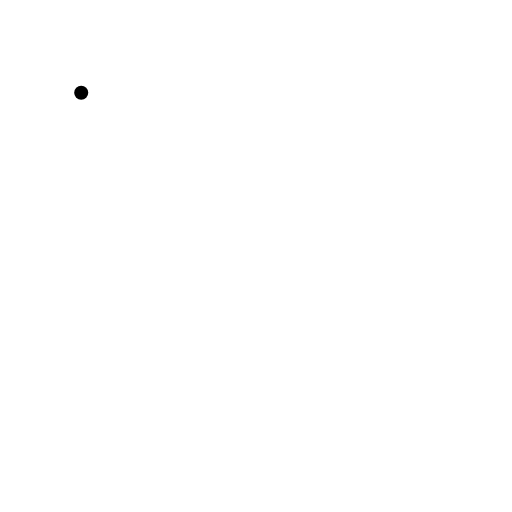
t = 0.00 s
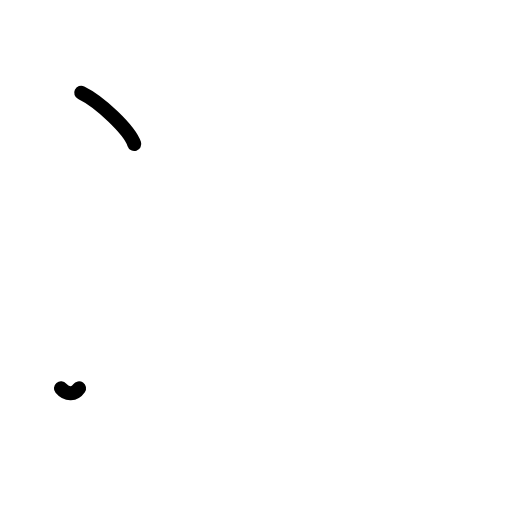
t = 1.38 s
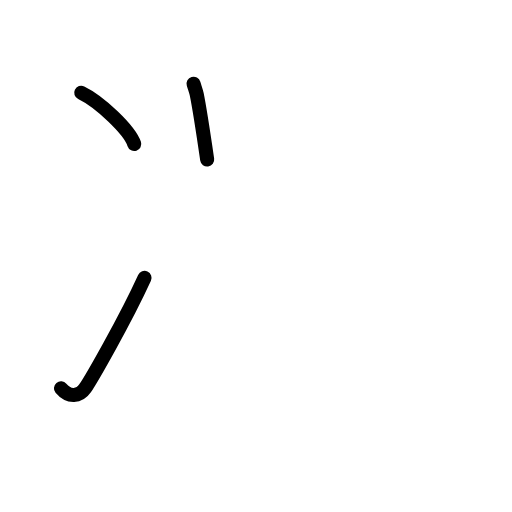
t = 2.75 s
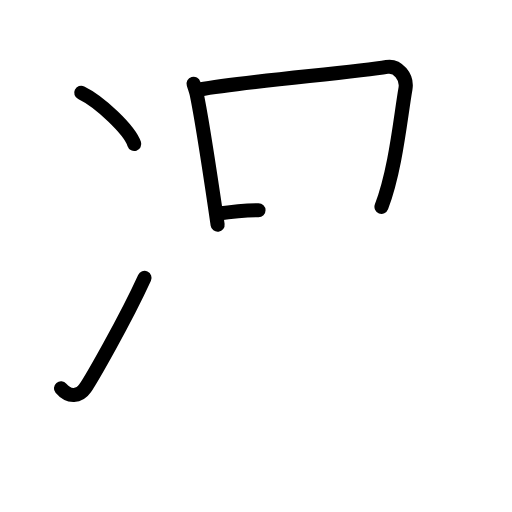
t = 4.25 s
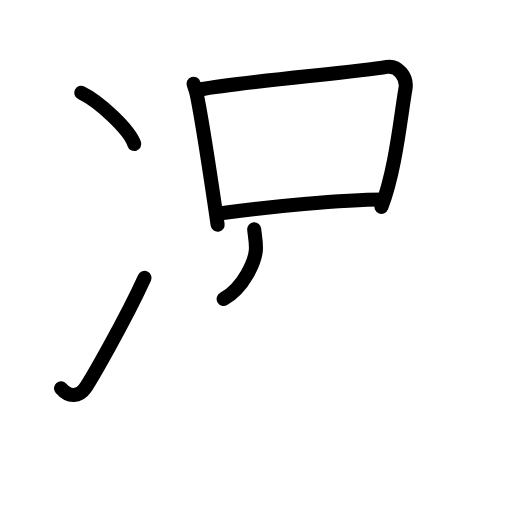
t = 5.63 s
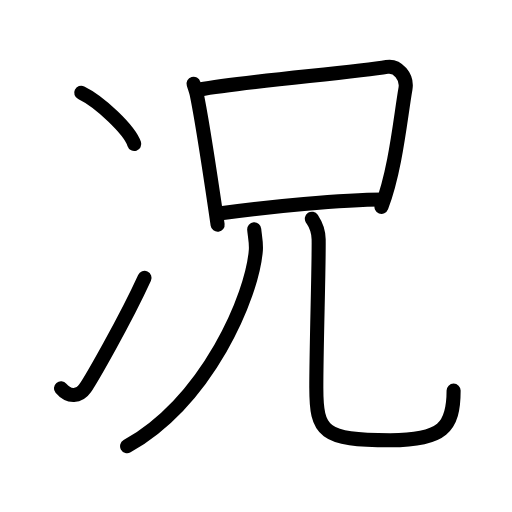
t = 7.00 s

The animated SVG that drew these frames (rendered in a browser with its animation timeline set to each time). Animation: 21 SMIL elements (animate=21); one cycle of 7.00 s.

<?xml version="1.0" encoding="UTF-8"?>
<!--
AniKanjiVG is licensed by CC-BY-SA Paul C. Sommerhoff (https://bitbucket.org/sommerhoff/anikanjivg).
AniKanjiVG uses KanjiVG which is licensed by CC-BY-SA Ulrich Apel (http://kanjivg.tagaini.net).
See also http://creativecommons.org/licenses/by-sa/3.0/
-->
<svg xmlns:kvg='http://kanjivg.tagaini.net' xmlns='http://www.w3.org/2000/svg' width='109' height='109' viewBox='0 0 109 109' style='fill:none;stroke:#000000;stroke-width:3;stroke-linecap:round;stroke-linejoin:round;' id="kvg:kanji_051b5"><g id="kvg:051b5" kvg:element="况"><g id="kvg:051b5-g1" kvg:element="冫" kvg:original="氷" kvg:position="left" kvg:radical="general"><g id="kvg:051b5-g2" kvg:position="top"><path id="kvg:051b5-s1" kvg:type="㇔" d="M17.29,19.75c3.99,1.93,10.3,7.92,11.29,10.91"><animate attributeName="d" begin="0.0s" dur="1.0s" from="M17.29,19.75C17.29,19.75,17.29,19.75,17.29,19.75" to="M17.29,19.75c3.99,1.93,10.3,7.92,11.29,10.91" />
</path>
</g>
<g id="kvg:051b5-g3" kvg:position="bottom"><path id="kvg:051b5-s2" kvg:type="㇀" d="M12.98,82.67c1.71,2.05,3.94,1.73,5.13,0c1.16-1.68,8.39-14.17,12.66-23.51"><animate attributeName="d" begin="1.0s" dur="0.5s" from="M12.98,82.67C12.98,82.67,12.98,82.67,12.98,82.67" to="M12.98,82.67c1.71,2.05,3.94,1.73,5.13,0" />
<animate attributeName="d" begin="1.5s" dur="0.5s" from="M12.98,82.67c1.71,2.05,3.94,1.73,5.13,0c0,0,0,0,0,0,0" to="M12.98,82.67c1.71,2.05,3.94,1.73,5.13,0c1.16-1.68,8.39-14.17,12.66-23.51" />
<animate attributeName="d" begin="0s" dur="1.0s" from="M-100,-100" to="M-100,-100" />
</path>
</g>
</g>
<g id="kvg:051b5-g4" kvg:element="兄" kvg:position="right"><g id="kvg:051b5-g5" kvg:element="口" kvg:position="top"><path id="kvg:051b5-s3" kvg:type="㇑" d="M41.21,17.83c0.27,0.92,0.52,1.54,0.67,2.25C43,25.5,45,38.75,46.33,47.84"><animate attributeName="d" begin="2.0s" dur="0.5s" from="M41.21,17.83C41.21,17.83,41.21,17.83,41.21,17.83" to="M41.21,17.83c0.27,0.92,0.52,1.54,0.67,2.25" />
<animate attributeName="d" begin="2.5s" dur="0.5s" from="M41.21,17.83c0.27,0.92,0.52,1.54,0.67,2.25c0,0,0,0,0,0,0" to="M41.21,17.83c0.27,0.92,0.52,1.54,0.67,2.25C43,25.5,45,38.75,46.33,47.84" />
<animate attributeName="d" begin="0s" dur="2.0s" from="M-100,-100" to="M-100,-100" />
</path>
<path id="kvg:051b5-s4" kvg:type="㇕b" d="M42.55,19.05c9.46-1.73,33.04-3.6,39.79-4.8c2.3-0.41,4.42,2.1,3.98,4.64C85.21,25.3,84.25,36,81.21,44.03"><animate attributeName="d" begin="3.0s" dur="0.3333333333333333s" from="M42.55,19.05C42.55,19.05,42.55,19.05,42.55,19.05" to="M42.55,19.05c9.46-1.73,33.04-3.6,39.79-4.8" />
<animate attributeName="d" begin="3.3333333333333335s" dur="0.3333333333333333s" from="M42.55,19.05c9.46-1.73,33.04-3.6,39.79-4.8c0,0,0,0,0,0,0" to="M42.55,19.05c9.46-1.73,33.04-3.6,39.79-4.8c2.3-0.41,4.42,2.1,3.98,4.64" />
<animate attributeName="d" begin="3.6666666666666665s" dur="0.3333333333333333s" from="M42.55,19.05c9.46-1.73,33.04-3.6,39.79-4.8c2.3-0.41,4.42,2.1,3.98,4.64c0,0,0,0,0,0,0" to="M42.55,19.05c9.46-1.73,33.04-3.6,39.79-4.8c2.3-0.41,4.42,2.1,3.98,4.64C85.21,25.3,84.25,36,81.21,44.03" />
<animate attributeName="d" begin="0s" dur="3.0s" from="M-100,-100" to="M-100,-100" />
</path>
<path id="kvg:051b5-s5" kvg:type="㇐b" d="M46.22,45.52C56.75,44,73.25,42.5,81.48,42.47"><animate attributeName="d" begin="4.0s" dur="1.0s" from="M46.22,45.52C46.22,45.52,46.22,45.52,46.22,45.52" to="M46.22,45.52C56.75,44,73.25,42.5,81.48,42.47" />
<animate attributeName="d" begin="0s" dur="4.0s" from="M-100,-100" to="M-100,-100" />
</path>
</g>
<g id="kvg:051b5-g6" kvg:element="儿" kvg:original="八" kvg:position="bottom"><g id="kvg:051b5-g7" kvg:element="丿"><path id="kvg:051b5-s6" kvg:type="㇒" d="M54.12,48.83c0.08,1.09,0.46,2.78,0.35,4.37C53.75,63,44.25,85.25,27.06,95"><animate attributeName="d" begin="5.0s" dur="0.5s" from="M54.12,48.83C54.12,48.83,54.12,48.83,54.12,48.83" to="M54.12,48.83c0.08,1.09,0.46,2.78,0.35,4.37" />
<animate attributeName="d" begin="5.5s" dur="0.5s" from="M54.12,48.83c0.08,1.09,0.46,2.78,0.35,4.37c0,0,0,0,0,0,0" to="M54.12,48.83c0.08,1.09,0.46,2.78,0.35,4.37C53.75,63,44.25,85.25,27.06,95" />
<animate attributeName="d" begin="0s" dur="5.0s" from="M-100,-100" to="M-100,-100" />
</path>
</g>
<path id="kvg:051b5-s7" kvg:type="㇟" d="M66.39,46.57c0.58,0.88,1.42,1.95,1.45,4.4c0.07,5.86-0.5,22.51-0.5,31.52c0,9.51,1.4,11.23,15.73,11.23c11.17,0,13.5-2.71,13.5-10.56"><animate attributeName="d" begin="6.0s" dur="0.25s" from="M66.39,46.57C66.39,46.57,66.39,46.57,66.39,46.57" to="M66.39,46.57c0.58,0.88,1.42,1.95,1.45,4.4" />
<animate attributeName="d" begin="6.25s" dur="0.25s" from="M66.39,46.57c0.58,0.88,1.42,1.95,1.45,4.4c0,0,0,0,0,0,0" to="M66.39,46.57c0.58,0.88,1.42,1.95,1.45,4.4c0.07,5.86-0.5,22.51-0.5,31.52" />
<animate attributeName="d" begin="6.5s" dur="0.25s" from="M66.39,46.57c0.58,0.88,1.42,1.95,1.45,4.4c0.07,5.86-0.5,22.51-0.5,31.52c0,0,0,0,0,0,0" to="M66.39,46.57c0.58,0.88,1.42,1.95,1.45,4.4c0.07,5.86-0.5,22.51-0.5,31.52c0,9.51,1.4,11.23,15.73,11.23" />
<animate attributeName="d" begin="6.75s" dur="0.25s" from="M66.39,46.57c0.58,0.88,1.42,1.95,1.45,4.4c0.07,5.86-0.5,22.51-0.5,31.52c0,9.51,1.4,11.23,15.73,11.23c0,0,0,0,0,0,0" to="M66.39,46.57c0.58,0.88,1.42,1.95,1.45,4.4c0.07,5.86-0.5,22.51-0.5,31.52c0,9.51,1.4,11.23,15.73,11.23c11.17,0,13.5-2.71,13.5-10.56" />
<animate attributeName="d" begin="0s" dur="6.0s" from="M-100,-100" to="M-100,-100" />
</path>
</g>
</g>
</g>
</svg>
